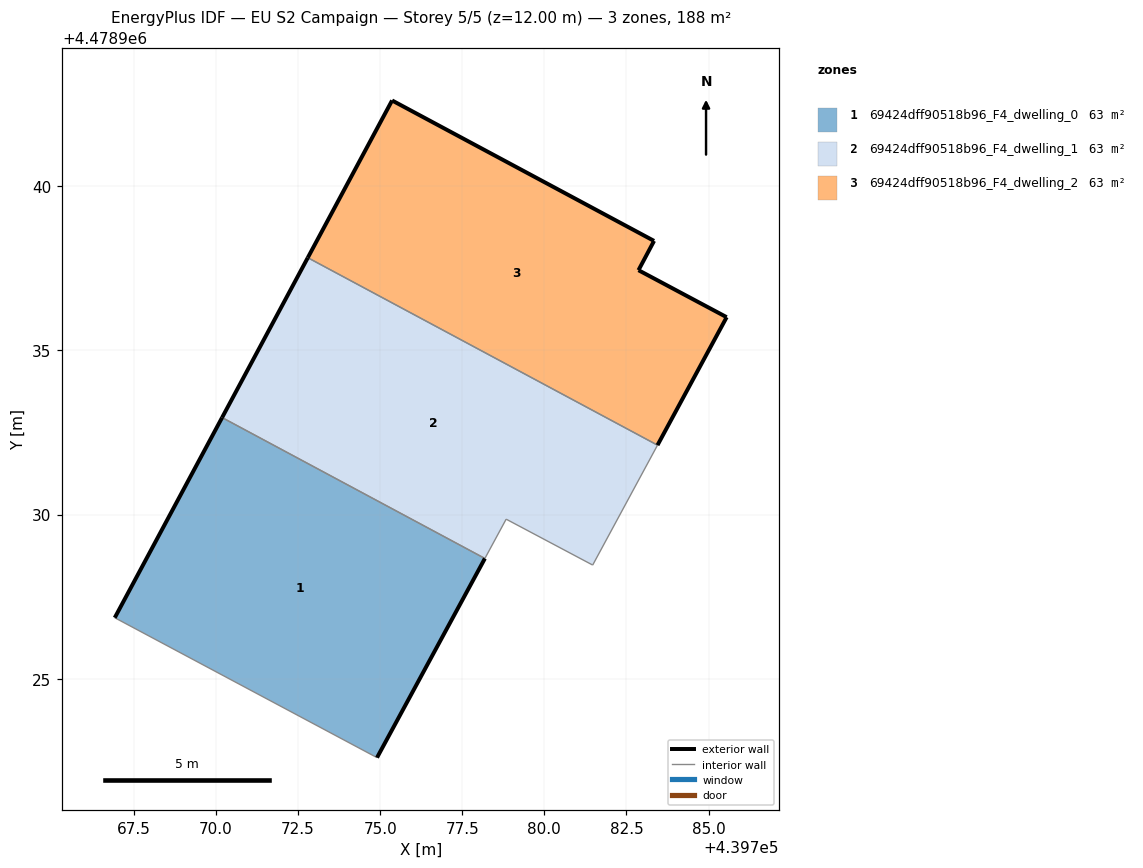
=== STOREY PLAN SPEC (per zone: floor XY polygon, exterior-wall plan segments, windows/doors) ===
zone 1: 69424dff90518b96_F4_dwelling_0  (62.6 m²)
  floor: (439774.90, 4478922.60) (439778.19, 4478928.66) (439770.19, 4478932.95) (439766.92, 4478926.86)
  exterior wall: (439778.19, 4478928.66) – (439774.90, 4478922.60)  [6.9 m]
  exterior wall: (439766.92, 4478926.86) – (439770.19, 4478932.95)  [6.9 m]
  interior walls: 2
zone 2: 69424dff90518b96_F4_dwelling_1  (62.6 m²)
  floor: (439781.47, 4478928.46) (439783.45, 4478932.11) (439772.80, 4478937.82) (439770.19, 4478932.95) (439778.19, 4478928.66) (439778.84, 4478929.86)
  exterior wall: (439770.19, 4478932.95) – (439772.80, 4478937.82)  [5.5 m]
  interior walls: 5
zone 3: 69424dff90518b96_F4_dwelling_2  (62.6 m²)
  floor: (439783.45, 4478932.11) (439785.55, 4478936.01) (439782.87, 4478937.44) (439783.34, 4478938.33) (439775.36, 4478942.61) (439772.80, 4478937.82)
  exterior wall: (439772.80, 4478937.82) – (439775.36, 4478942.61)  [5.4 m]
  exterior wall: (439775.36, 4478942.61) – (439783.34, 4478938.33)  [9.1 m]
  exterior wall: (439783.34, 4478938.33) – (439782.87, 4478937.44)  [1.0 m]
  exterior wall: (439782.87, 4478937.44) – (439785.55, 4478936.01)  [3.0 m]
  exterior wall: (439785.55, 4478936.01) – (439783.45, 4478932.11)  [4.4 m]
  interior walls: 1

=== DERIVED (storey summary) ===
Building: EU S2 Campaign
Storey: 5 of 5  (floor level z = 12.00 m)
Storey gross floor area: 187.9 m²
Zones on this storey: 3
  - 69424dff90518b96_F4_dwelling_0: floor 62.6 m²; exterior wall 13.8 m (41.4 m²); WWR 0.0%
  - 69424dff90518b96_F4_dwelling_1: floor 62.6 m²; exterior wall 5.5 m (16.6 m²); WWR 0.0%
  - 69424dff90518b96_F4_dwelling_2: floor 62.6 m²; exterior wall 23.0 m (68.9 m²); WWR 0.0%
Zone adjacency (shared interzone walls):
  - 69424dff90518b96_F4_dwelling_0 ↔ 69424dff90518b96_F4_dwelling_1
  - 69424dff90518b96_F4_dwelling_1 ↔ 69424dff90518b96_F4_dwelling_2